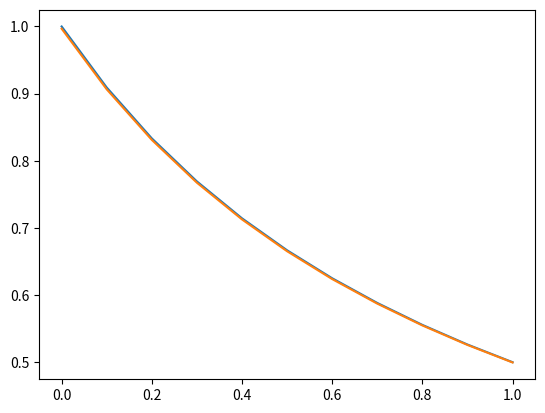

Generate this figure with matplotlib:
import numpy as np
import matplotlib.pyplot as plt

n = 10
h = 1/n
print(h)

def A_k(x):
    return 1/(3*h) * (1 + (1+x)*h/2 - h**2/6)


def D_k(x):
    return 1/(3*h) * (1 - (1+x)*h/2 - h**2/6)


def C_k(x):
    return -A_k(x) - D_k(x) - 2*h/6


def F_k(x):
    return 2*h/6 * 2/(x+1)**3


def print_table(*arrays):
    str_f = "|{value:^10}|"
    num_f = "|{value:^10.5f}|"
    print(str_f.format(value="x_i") + str_f.format(value="y*_i") +
          str_f.format(value="b_i") + str_f.format(value="y*_i - b_i"))
    for i in zip(*arrays):
        for j in i:
            print(num_f.format(value=j), end='')
        print()


if __name__ == '__main__':
    interval = np.linspace(0, 1, n+1)
    ys_anal = [1/(x+1) for x in interval]
    matrix = np.zeros((n+1, n+1))

    matrix[0][0] = C_k(0) - 4*h*A_k(0)/h
    matrix[0][1] = D_k(0) - h*A_k(0)/h
    for i in range(1, n):
        matrix[i][i-1] = A_k(interval[i])
        matrix[i][i] = C_k(interval[i])
        matrix[i][i+1] = D_k(interval[i])
    matrix[n][n-1] = A_k(1) - h*D_k(1)/h
    matrix[n][n] = C_k(1) - 4*h*D_k(1)/h

    F = np.zeros(n+1)
    F[0] = F_k(0) - 6*1*h*A_k(0)/h
    for i in range(1, n):
        F[i] = F_k(interval[i])
    F[n] = F_k(1) - 6*0.5*h*D_k(1)/h

    b = np.linalg.solve(matrix, F)
    plt.plot(interval, ys_anal)
    plt.plot(interval, b)
    plt.show()

    diff = [abs(ys_anal[i] - b.tolist()[i]) for i in range(n+1)]
    print_table(interval, ys_anal, b, diff)
